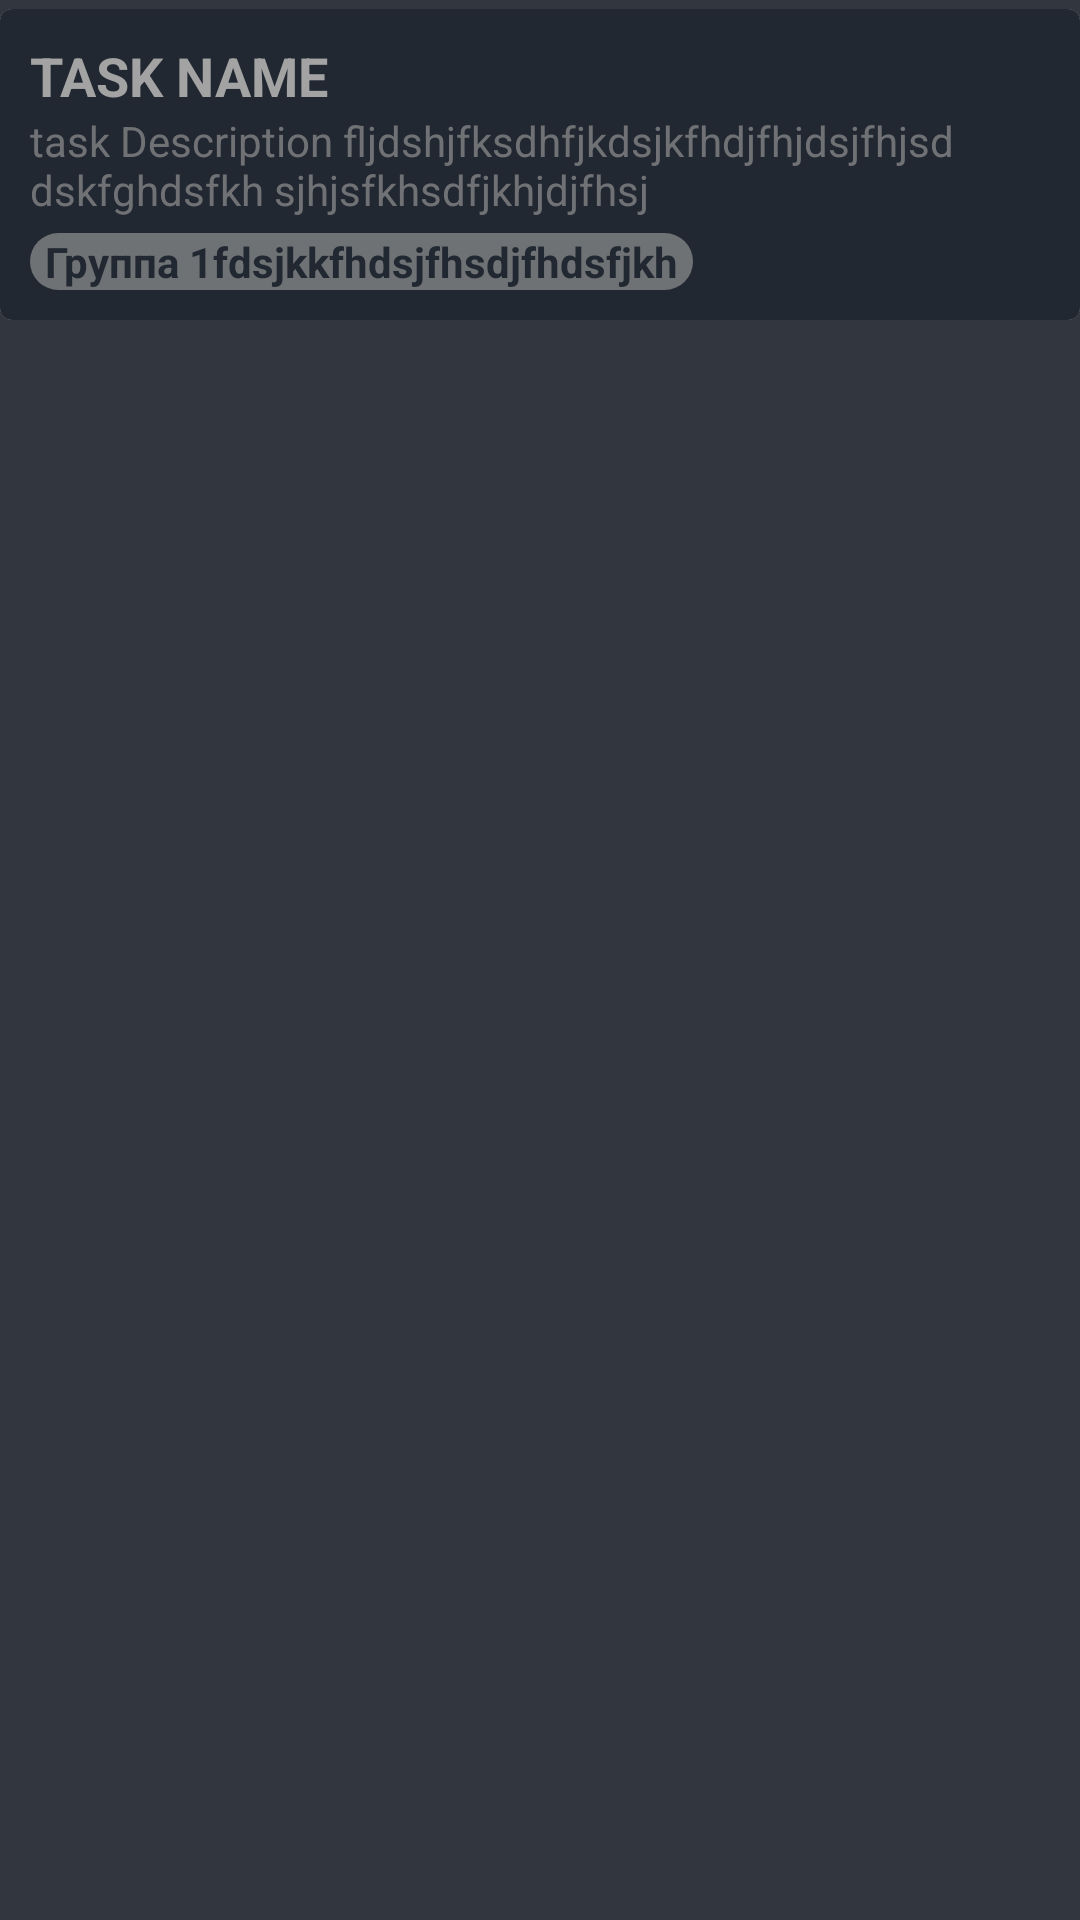

Write the Android layout XML for this screen, with the resource values it uses.
<!-- AndroidManifest.xml: application theme Theme.TaskHub2 -->
<!-- res/layout/task_item.xml -->
<?xml version="1.0" encoding="utf-8"?>
<LinearLayout xmlns:android="http://schemas.android.com/apk/res/android"
    android:layout_width="match_parent"
    android:layout_height="wrap_content"
    xmlns:app="http://schemas.android.com/apk/res-auto"
    android:orientation="vertical"
    android:background="@color/secondary"
    android:paddingVertical="3dp">

    <androidx.cardview.widget.CardView
        android:layout_width="match_parent"
        android:layout_height="wrap_content"
        app:cardCornerRadius="4dp">

        <LinearLayout style="@style/CardLayout"
            android:backgroundTint="@color/background">

            <TextView
                android:id="@+id/taskTitle"
                android:layout_width="wrap_content"
                android:layout_height="wrap_content"
                android:textSize="18sp"
                android:textStyle="bold"
                android:textColor="@color/main_text"
                android:text="TASK NAME"
                android:layout_gravity="left"/>

            <TextView
                android:id="@+id/taskDescription"
                android:layout_width="wrap_content"
                android:layout_height="wrap_content"
                android:textSize="14sp"
                android:textColor="@color/text_muted"
                android:text="task Description fljdshjfksdhfjkdsjkfhdjfhjdsjfhjsd dskfghdsfkh sjhjsfkhsdfjkhjdjfhsj"/>

            <TextView
                android:id="@+id/taskGroup"
                android:layout_width="wrap_content"
                android:layout_height="wrap_content"
                android:layout_marginTop="5dp"
                style="@style/BaseBadge"
                android:text="Группа 1fdsjkkfhdsjfhsdjfhdsfjkh"/>

        </LinearLayout>
    </androidx.cardview.widget.CardView>

</LinearLayout>
<!-- resources referenced by this layout -->
<resources>
  <color name="background">#222831</color>
  <color name="main_text">#A3A3A3</color>
  <color name="secondary">#31363F</color>
  <color name="text_muted">#9AA3A3A3</color>
  <style name="BaseBadge">
          <item name="android:background">@drawable/base_badge</item>
          <item name="android:textColor">@color/background</item>
          <item name="android:textStyle">bold</item>
          <item name="android:paddingHorizontal">5dp</item>
      </style>
  <style name="CardLayout">
          <item name="android:layout_width">match_parent</item>
          <item name="android:layout_height">wrap_content</item>
          <item name="android:background">@color/secondary</item>
          <item name="android:padding">10dp</item>
          <item name="android:orientation">vertical</item>
      </style>
  <style name="Theme.TaskHub2" parent="Base.Theme.TaskHub2" />
  <!-- drawable base_badge (drawable) -->
  <?xml version="1.0" encoding="utf-8"?>
  <selector xmlns:android="http://schemas.android.com/apk/res/android">
      <item>
          <shape android:shape="rectangle"  >
              <corners android:radius="10dp" />
              <solid android:color="@color/text_muted"/>
          </shape>
      </item>
  </selector>
  <style name="Base.Theme.TaskHub2" parent="Theme.Material3.DynamicColors.DayNight.NoActionBar">
          
          <item name="android:statusBarColor">@color/primary</item>
          <item name="actionBarStyle">@color/primary</item>
          <item name="colorPrimaryDark">@color/primary</item>
      </style>
      a
  <color name="primary">#5D898B</color>
</resources>
